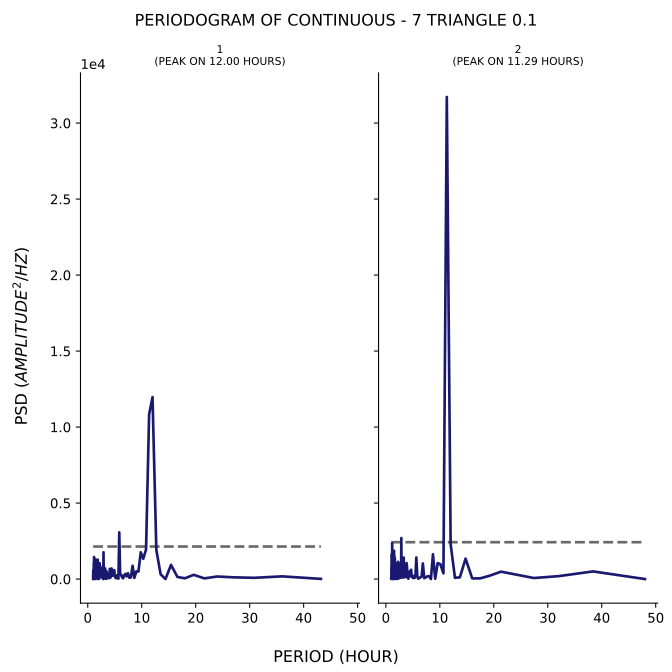

Data behind this chart, as committed beside it:
test, period, psd
1, 43.2, 11.35
1, 36.0, 177.7
1, 30.86, 81.6
1, 27.0, 113.6
1, 24.0, 168.6
1, 21.6, 45.23
1, 19.64, 278.1
1, 18.0, 50.85
1, 16.62, 138.3
1, 15.43, 932.7
1, 14.4, 1.208
1, 13.5, 314.3
1, 12.71, 1919
1, 12.0, 11972
1, 11.37, 10835
1, 10.8, 1947
1, 10.29, 1336
1, 9.818, 1760
1, 9.391, 490.7
1, 9.0, 503.7
1, 8.64, 77.99
1, 8.308, 873.4
1, 8.0, 110.6
1, 7.714, 84.6
1, 7.448, 385.4
1, 7.2, 174.7
1, 6.968, 337.8
1, 6.75, 249.6
1, 6.545, 51.79
1, 6.353, 114.7
1, 6.171, 292.6
1, 6.0, 332.4
1, 5.838, 3074
1, 5.684, 25
1, 5.538, 176.1
1, 5.4, 242
1, 5.268, 48.64
1, 5.143, 82
1, 5.023, 168.1
1, 4.909, 585
1, 4.8, 534.3
1, 4.696, 228.7
1, 4.596, 227
1, 4.5, 561.9
1, 4.408, 697.1
1, 4.32, 179.8
1, 4.235, 109.1
1, 4.154, 93.58
1, 4.075, 667.2
1, 4.0, 62.76
1, 3.927, 239.9
1, 3.857, 146.8
1, 3.789, 261.2
1, 3.724, 232.6
1, 3.661, 207.1
1, 3.6, 36.3
1, 3.541, 361.8
1, 3.484, 505.3
1, 3.429, 277.9
1, 3.375, 181.1
... 341 more rows
